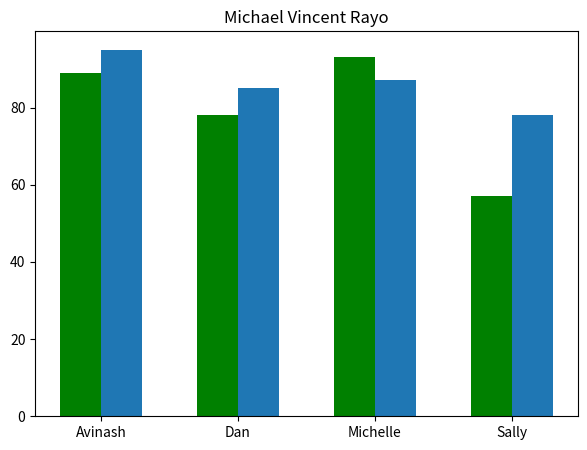

This chart was generated by the following Python code: (Note: this script raises an exception after producing the figure.)
import matplotlib.pyplot as plt
import os
fig = plt.figure(figsize=(7,5))
names = ["Avinash", "Dan", "Michelle", "Sally"]
scores =[89,78,93, 57]
scores2=[95,85,87,78]
positions =[0, 1, 2, 3]
positions2 = [0.3, 1.3, 2.3, 3.3]
positions3 = [0.15, 1.15, 2.15, 3.15]

plt.bar(positions, scores, width=0.3, color="g")
plt.bar(positions2, scores2, width=0.3)
plt.title("Michael Vincent Rayo")
plt.xticks(positions3, names)
downloads_path = os.path.expanduser("/Users/<user>/Downloads")
# plt.savefig("my_plot.png", dpi=300, bbox_inches="tight")
# plt.savefig("grades.png")
# plt.savefig(os.path.join(downloads_path, "my_plot.png"), dpi=300, bbox_inches="tight")
plt.savefig(os.path.join(downloads_path, "grades.png"))
plt.show()
